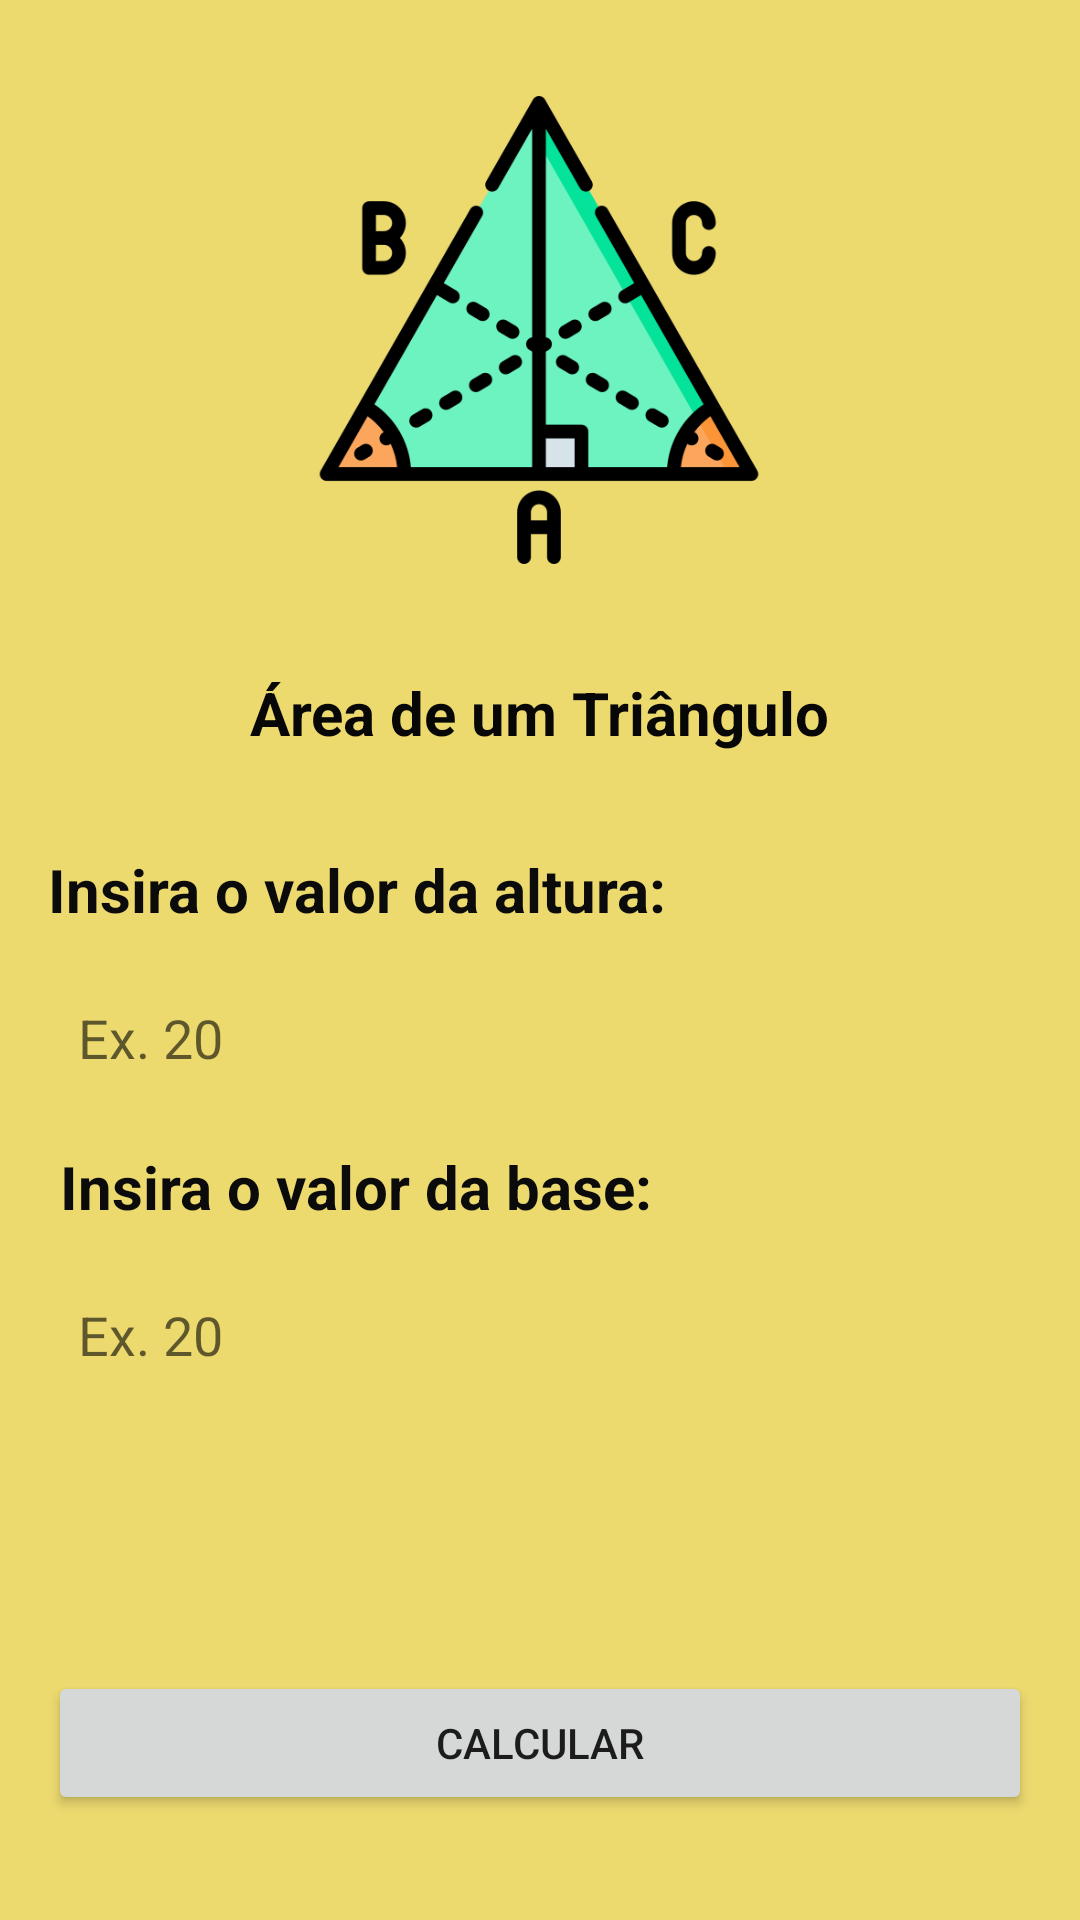

Here is an Android app screen rendered from its layout file. Give the layout XML and the strings, colors and styles it references.
<!-- AndroidManifest.xml: application theme Theme.Atvd6PDM -->
<!-- res/layout/fragment_triangulo.xml -->
<?xml version="1.0" encoding="utf-8"?>
<androidx.constraintlayout.widget.ConstraintLayout xmlns:android="http://schemas.android.com/apk/res/android"
    xmlns:app="http://schemas.android.com/apk/res-auto"
    xmlns:tools="http://schemas.android.com/tools"
    android:layout_width="match_parent"
    android:layout_height="match_parent"
    android:background="@color/telas"
    tools:context=".fragments.TrianguloFragment">


    <ImageView
        android:id="@+id/imageView5"
        android:layout_width="156dp"
        android:layout_height="188dp"
        android:layout_marginStart="127dp"
        android:layout_marginTop="16dp"
        android:layout_marginEnd="128dp"
        android:src="@drawable/triangulo"
        app:layout_constraintEnd_toEndOf="parent"
        app:layout_constraintStart_toStartOf="parent"
        app:layout_constraintTop_toTopOf="parent" />

    <TextView
        android:id="@+id/textView2"
        android:layout_width="wrap_content"
        android:layout_height="wrap_content"
        android:layout_marginTop="20dp"
        android:text="Área de um Triângulo"
        android:textColor="#070707"
        android:textSize="20sp"
        android:textStyle="bold"
        app:layout_constraintEnd_toEndOf="parent"
        app:layout_constraintStart_toStartOf="parent"
        app:layout_constraintTop_toBottomOf="@+id/imageView5" />

    <TextView
        android:id="@+id/textView5"
        android:layout_width="wrap_content"
        android:layout_height="wrap_content"
        android:layout_marginStart="16dp"
        android:layout_marginTop="32dp"
        android:text="Insira o valor da altura:"
        android:textColor="#0B0B0B"
        android:textSize="20sp"
        android:textStyle="bold"
        app:layout_constraintStart_toStartOf="parent"
        app:layout_constraintTop_toBottomOf="@+id/textView2" />

    <EditText
        android:id="@+id/editAltura"
        android:layout_width="0dp"
        android:layout_height="wrap_content"
        android:layout_marginStart="16dp"
        android:layout_marginTop="12dp"
        android:layout_marginEnd="16dp"
        android:background="@drawable/caixadetexto"
        android:ems="10"
        android:hint="Ex. 20"
        android:inputType="numberDecimal"
        android:minHeight="48dp"
        android:padding="10sp"
        android:textColor="#050505"
        app:layout_constraintEnd_toEndOf="parent"
        app:layout_constraintStart_toStartOf="parent"
        app:layout_constraintTop_toBottomOf="@+id/textView5"
        tools:ignore="SpeakableTextPresentCheck" />

    <TextView
        android:id="@+id/textView10"
        android:layout_width="wrap_content"
        android:layout_height="wrap_content"
        android:layout_marginStart="20dp"
        android:layout_marginTop="12dp"
        android:text="Insira o valor da base:"
        android:textColor="#0B0B0B"
        android:textSize="20sp"
        android:textStyle="bold"
        app:layout_constraintStart_toStartOf="parent"
        app:layout_constraintTop_toBottomOf="@+id/editAltura" />

    <EditText
        android:id="@+id/editBase"
        android:layout_width="0dp"
        android:layout_height="wrap_content"
        android:layout_marginStart="16dp"
        android:layout_marginTop="12dp"
        android:layout_marginEnd="16dp"
        android:background="@drawable/caixadetexto"
        android:ems="10"
        android:hint="Ex. 20"
        android:inputType="numberDecimal"
        android:minHeight="48dp"
        android:padding="10sp"
        android:textColor="#050505"
        app:layout_constraintEnd_toEndOf="parent"
        app:layout_constraintStart_toStartOf="parent"
        app:layout_constraintTop_toBottomOf="@+id/textView10"
        tools:ignore="SpeakableTextPresentCheck" />

    <Button
        android:id="@+id/btnCalculaTriangulo"
        android:layout_width="0dp"
        android:layout_height="wrap_content"
        android:layout_marginStart="16dp"
        android:layout_marginTop="88dp"
        android:layout_marginEnd="16dp"
        android:text="calcular"
        app:layout_constraintEnd_toEndOf="parent"
        app:layout_constraintStart_toStartOf="parent"
        app:layout_constraintTop_toBottomOf="@+id/editBase" />
</androidx.constraintlayout.widget.ConstraintLayout>
<!-- resources referenced by this layout -->
<resources>
  <color name="telas">#FFECDA6F</color>
  <!-- drawable triangulo: webp bitmap (drawable-v24, 15918 bytes) -->
  <style name="Theme.Atvd6PDM" parent="Theme.MaterialComponents.DayNight.NoActionBar">
          
          <item name="colorPrimary">@color/purple_500</item>
          <item name="colorPrimaryVariant">@color/purple_700</item>
          <item name="colorOnPrimary">@color/white</item>
          
          <item name="colorSecondary">@color/teal_200</item>
          <item name="colorSecondaryVariant">@color/teal_700</item>
          <item name="colorOnSecondary">@color/black</item>
          
          <item name="android:statusBarColor" tools:targetApi="l">?attr/colorPrimaryVariant</item>
          
      </style>
  <color name="purple_500">#FF6200EE</color>
  <color name="purple_700">#FF3700B3</color>
  <color name="white">#FFFFFFFF</color>
  <color name="teal_200">#FF03DAC5</color>
  <color name="teal_700">#FF018786</color>
  <color name="black">#FF000000</color>
</resources>
